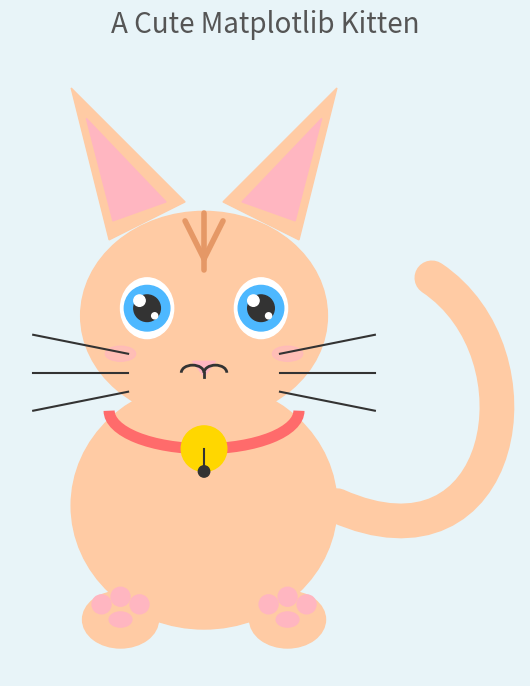

Recreate this plot in Python.
import matplotlib.pyplot as plt
import matplotlib.patches as patches
import numpy as np
from matplotlib.path import Path

def draw_kitten():
    # Set up the figure and axis
    fig, ax = plt.subplots(figsize=(8, 8))
    ax.set_aspect('equal')
    ax.axis('off') # Hide the axes
    fig.patch.set_facecolor('#E8F4F8') # Soft pastel blue background

    # --- Color Palette ---
    fur_color = '#FFCBA4'      # Soft peach/orange
    dark_fur = '#E59866'       # Darker orange for stripes
    pink = '#FFB6C1'           # Light pink for nose, ears, blush
    eye_color = '#4DB8FF'      # Bright cute blue
    collar_color = '#FF6B6B'   # Pastel red collar
    bell_color = '#FFD700'     # Gold bell
    dark_gray = '#333333'      # For outlines, whiskers, pupils

    # Helper function to add patches easily
    def add_patch(patch, zorder=2):
        ax.add_patch(patch)

    # ================= TAIL =================
    # Drawn first so it sits behind the body
    tail_verts = [(0.35, -0.3), (0.8, -0.5), (0.9, 0.1), (0.6, 0.3)]
    tail_codes = [Path.MOVETO, Path.CURVE4, Path.CURVE4, Path.CURVE4]
    tail_path = Path(tail_verts, tail_codes)
    tail = patches.PathPatch(tail_path, facecolor='none', edgecolor=fur_color, lw=25, capstyle='round', zorder=1)
    add_patch(tail)

    # ================= BODY & PAWS =================
    # Main Body
    body = patches.Ellipse((0, -0.3), 0.7, 0.65, color=fur_color, zorder=2)
    add_patch(body)

    # Paws
    left_paw = patches.Ellipse((-0.22, -0.6), 0.2, 0.15, color=fur_color, zorder=3)
    right_paw = patches.Ellipse((0.22, -0.6), 0.2, 0.15, color=fur_color, zorder=3)
    add_patch(left_paw)
    add_patch(right_paw)

    # Toe beans (Left Paw)
    add_patch(patches.Ellipse((-0.22, -0.6), 0.06, 0.04, color=pink, zorder=4))
    add_patch(patches.Circle((-0.27, -0.56), 0.025, color=pink, zorder=4))
    add_patch(patches.Circle((-0.22, -0.54), 0.025, color=pink, zorder=4))
    add_patch(patches.Circle((-0.17, -0.56), 0.025, color=pink, zorder=4))
    
    # Toe beans (Right Paw)
    add_patch(patches.Ellipse((0.22, -0.6), 0.06, 0.04, color=pink, zorder=4))
    add_patch(patches.Circle((0.17, -0.56), 0.025, color=pink, zorder=4))
    add_patch(patches.Circle((0.22, -0.54), 0.025, color=pink, zorder=4))
    add_patch(patches.Circle((0.27, -0.56), 0.025, color=pink, zorder=4))

    # ================= EARS =================
    # Left Ear & Inner Ear
    left_ear = patches.Polygon([[-0.25, 0.4], [-0.35, 0.8], [-0.05, 0.5]], color=fur_color, zorder=4)
    left_inner = patches.Polygon([[-0.24, 0.45], [-0.31, 0.72], [-0.1, 0.5]], color=pink, zorder=5)
    add_patch(left_ear)
    add_patch(left_inner)

    # Right Ear & Inner Ear
    right_ear = patches.Polygon([[0.25, 0.4], [0.35, 0.8], [0.05, 0.5]], color=fur_color, zorder=4)
    right_inner = patches.Polygon([[0.24, 0.45], [0.31, 0.72], [0.1, 0.5]], color=pink, zorder=5)
    add_patch(right_ear)
    add_patch(right_inner)

    # ================= HEAD =================
    head = patches.Ellipse((0, 0.2), 0.65, 0.55, color=fur_color, zorder=6)
    add_patch(head)

    # Forehead Stripes
    stripes = [
        ([-0.05, 0], [0.45, 0.35]), ([0.05, 0], [0.45, 0.35]), ([0, 0], [0.47, 0.32])
    ]
    for sx, sy in stripes:
        ax.plot(sx, sy, color=dark_fur, lw=4, solid_capstyle='round', zorder=7)

    # ================= COLLAR & BELL =================
    collar = patches.Arc((0, -0.05), 0.5, 0.2, angle=0, theta1=180, theta2=360, color=collar_color, lw=8, zorder=8)
    add_patch(collar)
    bell = patches.Circle((0, -0.15), 0.06, color=bell_color, zorder=9)
    add_patch(bell)
    ax.plot([0, 0], [-0.15, -0.21], color=dark_gray, lw=1.5, zorder=10)
    add_patch(patches.Circle((0, -0.21), 0.015, color=dark_gray, zorder=10))

    # ================= FACE =================
    # Blush
    add_patch(patches.Ellipse((-0.22, 0.1), 0.08, 0.04, color=pink, alpha=0.6, zorder=8))
    add_patch(patches.Ellipse((0.22, 0.1), 0.08, 0.04, color=pink, alpha=0.6, zorder=8))

    # Left Eye
    add_patch(patches.Ellipse((-0.15, 0.22), 0.14, 0.16, color='white', zorder=8))
    add_patch(patches.Circle((-0.15, 0.22), 0.06, color=eye_color, zorder=9))
    add_patch(patches.Circle((-0.15, 0.22), 0.035, color=dark_gray, zorder=10))
    # Eye Highlights
    add_patch(patches.Circle((-0.17, 0.24), 0.015, color='white', zorder=11))
    add_patch(patches.Circle((-0.13, 0.20), 0.008, color='white', zorder=11))

    # Right Eye
    add_patch(patches.Ellipse((0.15, 0.22), 0.14, 0.16, color='white', zorder=8))
    add_patch(patches.Circle((0.15, 0.22), 0.06, color=eye_color, zorder=9))
    add_patch(patches.Circle((0.15, 0.22), 0.035, color=dark_gray, zorder=10))
    # Eye Highlights
    add_patch(patches.Circle((0.13, 0.24), 0.015, color='white', zorder=11))
    add_patch(patches.Circle((0.17, 0.20), 0.008, color='white', zorder=11))

    # Nose
    nose = patches.Polygon([[-0.03, 0.08], [0.03, 0.08], [0, 0.04]], color=pink, zorder=8)
    add_patch(nose)

    # Mouth (A cute 'w' shape using two arcs)
    left_mouth = patches.Arc((-0.03, 0.05), 0.06, 0.04, angle=0, theta1=0, theta2=180, color=dark_gray, lw=2, zorder=8)
    right_mouth = patches.Arc((0.03, 0.05), 0.06, 0.04, angle=0, theta1=0, theta2=180, color=dark_gray, lw=2, zorder=8)
    add_patch(left_mouth)
    add_patch(right_mouth)
    # Line connecting nose to mouth
    ax.plot([0, 0], [0.04, 0.05], color=dark_gray, lw=2, zorder=8)

    # Whiskers (Left)
    ax.plot([-0.2, -0.45], [0.1, 0.15], color=dark_gray, lw=1.5, zorder=8)
    ax.plot([-0.2, -0.45], [0.05, 0.05], color=dark_gray, lw=1.5, zorder=8)
    ax.plot([-0.2, -0.45], [0.0, -0.05], color=dark_gray, lw=1.5, zorder=8)

    # Whiskers (Right)
    ax.plot([0.2, 0.45], [0.1, 0.15], color=dark_gray, lw=1.5, zorder=8)
    ax.plot([0.2, 0.45], [0.05, 0.05], color=dark_gray, lw=1.5, zorder=8)
    ax.plot([0.2, 0.45], [0.0, -0.05], color=dark_gray, lw=1.5, zorder=8)

    # Title and Display
    plt.title("A Cute Matplotlib Kitten", fontsize=20, color='#555555', pad=20, fontfamily='sans-serif')
    plt.show()

if __name__ == "__main__":
    draw_kitten()
